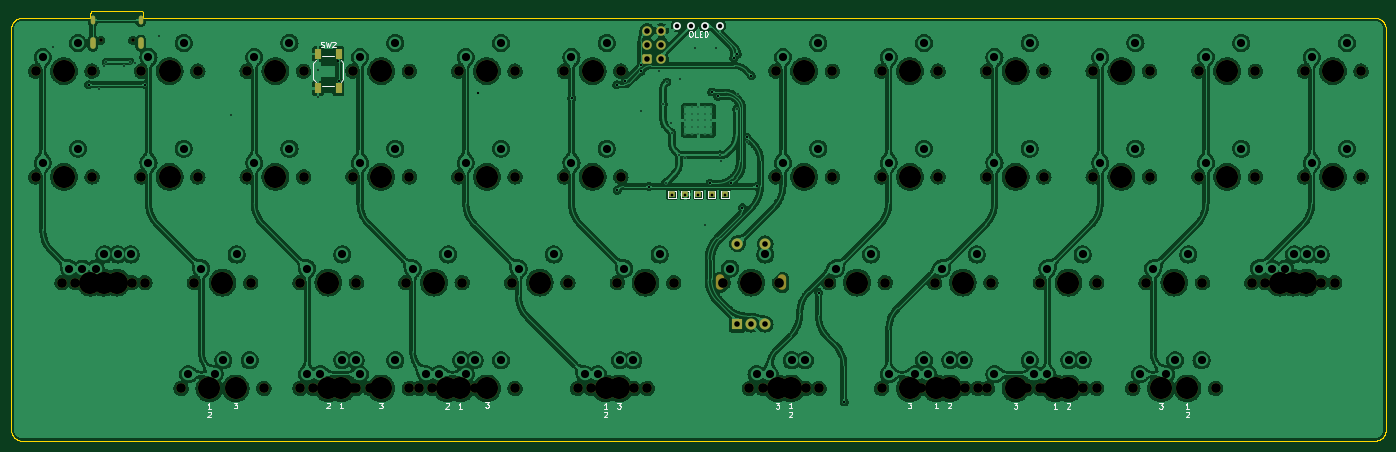
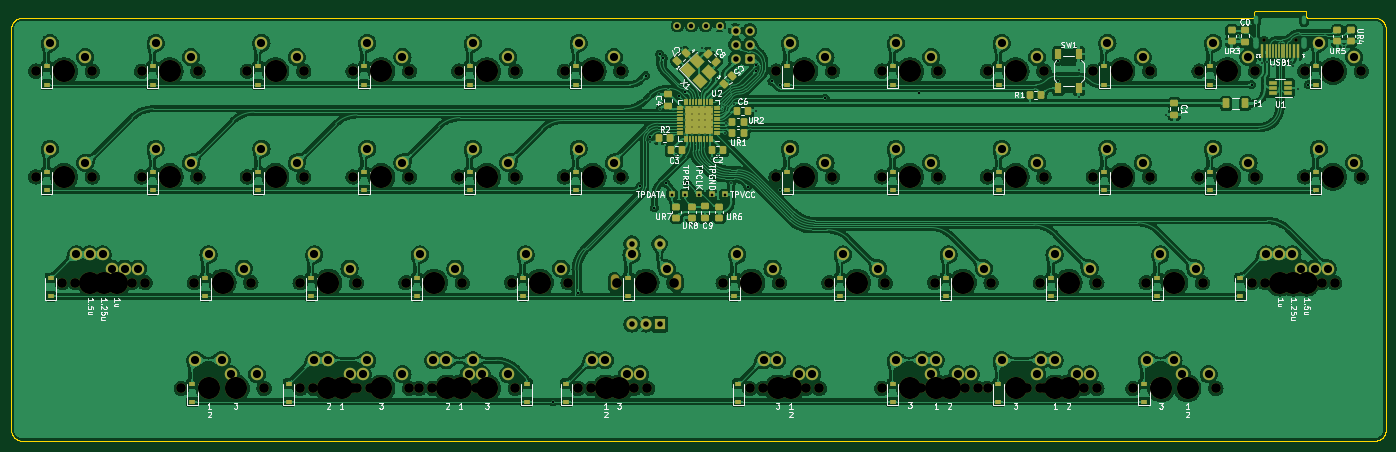
Circuit board: 9 layer files. Board 247.7 x 77.5 mm.
- bottom_copper: phoenix45_alpha-rounded-B_Cu.gbl (1539264 bytes)
- bottom_mask: phoenix45_alpha-rounded-B_Mask.gbs (17441 bytes)
- bottom_silk: phoenix45_alpha-rounded-B_Silkscreen.gbo (65212 bytes)
- outline: phoenix45_alpha-rounded-Edge_Cuts.gm1 (5109 bytes)
- top_copper: phoenix45_alpha-rounded-F_Cu.gtl (1174556 bytes)
- top_mask: phoenix45_alpha-rounded-F_Mask.gts (7193 bytes)
- top_silk: phoenix45_alpha-rounded-F_Silkscreen.gto (17027 bytes)
- drill: phoenix45_alpha-rounded-NPTH.drl (3366 bytes)
- drill: phoenix45_alpha-rounded-PTH.drl (4280 bytes)

=== bottom_copper: phoenix45_alpha-rounded-B_Cu.gbl (1539264 bytes, source omitted) ===
=== bottom_mask: phoenix45_alpha-rounded-B_Mask.gbs (17441 bytes, source omitted) ===
=== bottom_silk: phoenix45_alpha-rounded-B_Silkscreen.gbo (65212 bytes, source omitted) ===
=== outline: phoenix45_alpha-rounded-Edge_Cuts.gm1 ===
G04 #@! TF.GenerationSoftware,KiCad,Pcbnew,(6.0.5)*
G04 #@! TF.CreationDate,2022-09-13T03:02:11-04:00*
G04 #@! TF.ProjectId,phoenix45_alpha-rounded,70686f65-6e69-4783-9435-5f616c706861,rev?*
G04 #@! TF.SameCoordinates,Original*
G04 #@! TF.FileFunction,Profile,NP*
%FSLAX46Y46*%
G04 Gerber Fmt 4.6, Leading zero omitted, Abs format (unit mm)*
G04 Created by KiCad (PCBNEW (6.0.5)) date 2022-09-13 03:02:11*
%MOMM*%
%LPD*%
G01*
G04 APERTURE LIST*
%ADD10C,0.090000*%
G04 APERTURE END LIST*
D10*
X48713455Y-26405375D02*
X40213436Y-26405375D01*
X271063342Y-103905382D02*
X271063449Y-103905382D01*
X273063435Y-101905375D02*
X273063435Y-29705367D01*
X27413334Y-103905382D02*
X27413442Y-103905382D01*
X25413327Y-101905375D02*
X25415929Y-102008294D01*
X25423652Y-102109862D01*
X25436371Y-102209953D01*
X25453960Y-102308442D01*
X25476293Y-102405204D01*
X25503244Y-102500111D01*
X25534688Y-102593039D01*
X25570499Y-102683863D01*
X25610551Y-102772455D01*
X25654719Y-102858692D01*
X25702877Y-102942446D01*
X25754899Y-103023592D01*
X25810660Y-103102006D01*
X25870035Y-103177560D01*
X25932896Y-103250130D01*
X25999119Y-103319589D01*
X26068578Y-103385812D01*
X26141148Y-103448673D01*
X26216702Y-103508048D01*
X26295116Y-103563809D01*
X26376262Y-103615831D01*
X26460016Y-103663989D01*
X26546253Y-103708157D01*
X26634845Y-103748209D01*
X26725669Y-103784020D01*
X26818597Y-103815464D01*
X26913504Y-103842415D01*
X27010266Y-103864748D01*
X27108755Y-103882337D01*
X27208846Y-103895056D01*
X27310414Y-103902779D01*
X27413334Y-103905382D01*
X39713445Y-27546751D02*
X39679315Y-27635105D01*
X39661407Y-27655579D01*
X49213446Y-27550433D02*
X49213446Y-26905366D01*
X271063449Y-103905382D02*
X271166368Y-103902779D01*
X271267936Y-103895056D01*
X271368027Y-103882337D01*
X271466516Y-103864748D01*
X271563277Y-103842415D01*
X271658184Y-103815464D01*
X271751111Y-103784020D01*
X271841934Y-103748209D01*
X271930526Y-103708157D01*
X272016761Y-103663989D01*
X272100515Y-103615831D01*
X272181660Y-103563809D01*
X272260073Y-103508048D01*
X272335626Y-103448673D01*
X272408194Y-103385812D01*
X272477653Y-103319589D01*
X272543875Y-103250130D01*
X272606735Y-103177560D01*
X272666108Y-103102006D01*
X272721869Y-103023592D01*
X272773890Y-102942446D01*
X272822047Y-102858692D01*
X272866214Y-102772455D01*
X272906266Y-102683863D01*
X272942076Y-102593039D01*
X272973519Y-102500111D01*
X273000470Y-102405204D01*
X273022802Y-102308442D01*
X273040390Y-102209953D01*
X273053109Y-102109862D01*
X273060832Y-102008294D01*
X273063435Y-101905375D01*
X49362102Y-27705382D02*
X49277124Y-27673877D01*
X49252352Y-27650966D01*
X25413327Y-29705367D02*
X25413327Y-101905375D01*
X271063342Y-27705382D02*
X49362102Y-27705382D01*
X40213436Y-26405375D02*
X40112674Y-26415533D01*
X40018822Y-26444668D01*
X39933892Y-26490769D01*
X39859894Y-26551824D01*
X39798839Y-26625822D01*
X39752738Y-26710752D01*
X39723603Y-26804604D01*
X39713445Y-26905366D01*
X27413334Y-27705382D02*
X27310414Y-27707984D01*
X27208846Y-27715707D01*
X27108755Y-27728426D01*
X27010266Y-27746014D01*
X26913504Y-27768346D01*
X26818597Y-27795297D01*
X26725669Y-27826740D01*
X26634845Y-27862550D01*
X26546253Y-27902602D01*
X26460016Y-27946769D01*
X26376262Y-27994926D01*
X26295116Y-28046947D01*
X26216702Y-28102707D01*
X26141148Y-28162081D01*
X26068578Y-28224941D01*
X25999119Y-28291163D01*
X25932896Y-28360621D01*
X25870035Y-28433190D01*
X25810660Y-28508743D01*
X25754899Y-28587156D01*
X25702877Y-28668301D01*
X25654719Y-28752055D01*
X25610551Y-28838290D01*
X25570499Y-28926882D01*
X25534688Y-29017704D01*
X25503244Y-29110632D01*
X25476293Y-29205539D01*
X25453960Y-29302300D01*
X25436371Y-29400788D01*
X25423652Y-29500880D01*
X25415929Y-29602447D01*
X25413327Y-29705367D01*
X273063435Y-29705367D02*
X273060832Y-29602447D01*
X273053109Y-29500880D01*
X273040390Y-29400788D01*
X273022802Y-29302300D01*
X273000470Y-29205539D01*
X272973519Y-29110632D01*
X272942076Y-29017704D01*
X272906266Y-28926882D01*
X272866214Y-28838290D01*
X272822047Y-28752055D01*
X272773890Y-28668301D01*
X272721869Y-28587156D01*
X272666108Y-28508743D01*
X272606735Y-28433190D01*
X272543875Y-28360621D01*
X272477653Y-28291163D01*
X272408194Y-28224941D01*
X272335626Y-28162081D01*
X272260073Y-28102707D01*
X272181660Y-28046947D01*
X272100515Y-27994926D01*
X272016761Y-27946769D01*
X271930526Y-27902602D01*
X271841934Y-27862550D01*
X271751111Y-27826740D01*
X271658184Y-27795297D01*
X271563277Y-27768346D01*
X271466516Y-27746014D01*
X271368027Y-27728426D01*
X271267936Y-27715707D01*
X271166368Y-27707984D01*
X271063449Y-27705382D01*
X49252352Y-27650966D02*
X49215047Y-27568703D01*
X49213446Y-27550433D01*
X27413442Y-27705382D02*
X27413334Y-27705382D01*
X39713445Y-26905366D02*
X39713445Y-27546751D01*
X39535971Y-27705382D02*
X27413442Y-27705382D01*
X271063449Y-27705382D02*
X271063342Y-27705382D01*
X49213446Y-26905366D02*
X49203287Y-26804604D01*
X49174152Y-26710752D01*
X49128052Y-26625822D01*
X49066997Y-26551824D01*
X48992999Y-26490769D01*
X48908068Y-26444668D01*
X48814217Y-26415533D01*
X48713455Y-26405375D01*
X27413442Y-103905382D02*
X271063342Y-103905382D01*
X39661407Y-27655579D02*
X39579983Y-27700157D01*
X39535971Y-27705382D01*
M02*

=== top_copper: phoenix45_alpha-rounded-F_Cu.gtl (1174556 bytes, source omitted) ===
=== top_mask: phoenix45_alpha-rounded-F_Mask.gts (7193 bytes, source omitted) ===
=== top_silk: phoenix45_alpha-rounded-F_Silkscreen.gto (17027 bytes, source omitted) ===
=== drill: phoenix45_alpha-rounded-NPTH.drl ===
M48
; DRILL file {KiCad (6.0.5)} date Tue Sep 13 03:02:24 2022
; FORMAT={-:-/ absolute / inch / decimal}
; #@! TF.CreationDate,2022-09-13T03:02:24-04:00
; #@! TF.GenerationSoftware,Kicad,Pcbnew,(6.0.5)
; #@! TF.FileFunction,NonPlated,1,2,NPTH
FMAT,2
INCH
; #@! TA.AperFunction,NonPlated,NPTH,ComponentDrill
T1C0.0256
; #@! TA.AperFunction,NonPlated,NPTH,ComponentDrill
T2C0.0591
; #@! TA.AperFunction,NonPlated,NPTH,ComponentDrill
T3C0.0689
; #@! TA.AperFunction,NonPlated,NPTH,ComponentDrill
T4C0.1570
%
G90
G05
T1
X1.6362Y-1.2496
X1.8638Y-1.2496
T3
X1.175Y-1.4688
X1.175Y-2.2188
X1.3625Y-2.9688
X1.4563Y-2.9688
X1.55Y-2.9688
X1.575Y-1.4688
X1.575Y-2.2188
X1.7625Y-2.9688
X1.8562Y-2.9688
X1.925Y-1.4688
X1.925Y-2.2188
X1.95Y-2.9688
X2.2062Y-3.7188
X2.3Y-2.9688
X2.325Y-1.4688
X2.325Y-2.2188
X2.3937Y-3.7188
X2.6062Y-3.7188
X2.675Y-1.4688
X2.675Y-2.2188
X2.7Y-2.9688
X2.7937Y-3.7188
X3.05Y-2.9688
X3.05Y-3.7188
X3.075Y-1.4688
X3.075Y-2.2188
X3.1437Y-3.7188
X3.425Y-1.4688
X3.425Y-2.2188
X3.425Y-3.7188
X3.45Y-2.9688
X3.45Y-3.7188
X3.5437Y-3.7188
X3.8Y-2.9688
X3.825Y-1.4688
X3.825Y-2.2188
X3.825Y-3.7188
X3.8937Y-3.7188
X3.9875Y-3.7188
X4.175Y-1.4688
X4.175Y-2.2188
X4.175Y-3.7188
X4.2Y-2.9688
X4.2938Y-3.7188
X4.3875Y-3.7188
X4.55Y-2.9688
X4.575Y-1.4688
X4.575Y-2.2188
X4.575Y-3.7188
X4.925Y-1.4688
X4.925Y-2.2188
X4.95Y-2.9688
X5.0187Y-3.7188
X5.1125Y-3.7188
X5.3Y-2.9688
X5.325Y-1.4688
X5.325Y-2.2188
X5.4188Y-3.7188
X5.5125Y-3.7188
X5.7Y-2.9688
X6.05Y-2.9688
X6.2375Y-3.7188
X6.3312Y-3.7188
X6.425Y-1.4688
X6.425Y-2.2188
X6.45Y-2.9688
X6.6375Y-3.7188
X6.7313Y-3.7188
X6.8Y-2.9688
X6.825Y-1.4688
X6.825Y-2.2188
X7.175Y-1.4688
X7.175Y-2.2188
X7.175Y-3.7188
X7.2Y-2.9688
X7.3625Y-3.7188
X7.4562Y-3.7188
X7.55Y-2.9688
X7.575Y-1.4688
X7.575Y-2.2188
X7.575Y-3.7188
X7.7625Y-3.7188
X7.8563Y-3.7188
X7.925Y-1.4688
X7.925Y-2.2188
X7.925Y-3.7188
X7.95Y-2.9688
X8.2062Y-3.7188
X8.3Y-2.9688
X8.3Y-3.7188
X8.325Y-1.4688
X8.325Y-2.2188
X8.325Y-3.7188
X8.6062Y-3.7188
X8.675Y-1.4688
X8.675Y-2.2188
X8.7Y-2.9688
X8.7Y-3.7188
X8.9562Y-3.7188
X9.05Y-2.9688
X9.075Y-1.4688
X9.075Y-2.2188
X9.1437Y-3.7188
X9.3562Y-3.7188
X9.425Y-1.4688
X9.425Y-2.2188
X9.45Y-2.9688
X9.5437Y-3.7188
X9.8Y-2.9688
X9.825Y-1.4688
X9.825Y-2.2188
X9.8937Y-2.9688
X9.9875Y-2.9688
X10.175Y-1.4688
X10.175Y-2.2188
X10.2Y-2.9688
X10.2937Y-2.9688
X10.3875Y-2.9688
X10.575Y-1.4688
X10.575Y-2.2188
T4
X1.375Y-1.4688
X1.375Y-2.2188
X1.5625Y-2.9688
X1.6562Y-2.9688
X1.75Y-2.9688
X2.125Y-1.4688
X2.125Y-2.2188
X2.4062Y-3.7188
X2.5Y-2.9688
X2.5938Y-3.7188
X2.875Y-1.4688
X2.875Y-2.2188
X3.25Y-2.9688
X3.25Y-3.7188
X3.3438Y-3.7188
X3.625Y-1.4688
X3.625Y-2.2188
X3.625Y-3.7188
X4.0Y-2.9688
X4.0938Y-3.7188
X4.1875Y-3.7188
X4.375Y-1.4688
X4.375Y-2.2188
X4.375Y-3.7188
X4.75Y-2.9688
X5.125Y-1.4688
X5.125Y-2.2188
X5.2188Y-3.7188
X5.3125Y-3.7188
X5.5Y-2.9688
X6.25Y-2.9688
X6.4375Y-3.7188
X6.5312Y-3.7188
X6.625Y-1.4688
X6.625Y-2.2188
X7.0Y-2.9688
X7.375Y-1.4688
X7.375Y-2.2188
X7.375Y-3.7188
X7.5625Y-3.7188
X7.6562Y-3.7188
X7.75Y-2.9688
X8.125Y-1.4688
X8.125Y-2.2188
X8.125Y-3.7188
X8.4062Y-3.7188
X8.5Y-2.9688
X8.5Y-3.7188
X8.875Y-1.4688
X8.875Y-2.2188
X9.1562Y-3.7188
X9.25Y-2.9688
X9.3438Y-3.7188
X9.625Y-1.4688
X9.625Y-2.2188
X10.0Y-2.9688
X10.0938Y-2.9688
X10.1875Y-2.9688
X10.375Y-1.4688
X10.375Y-2.2188
T2
G00X6.0295Y-2.992
M15
G01X6.0295Y-2.9408
M16
G05
G00X6.4705Y-2.9934
M15
G01X6.4705Y-2.9422
M16
G05
T0
M30

=== drill: phoenix45_alpha-rounded-PTH.drl ===
M48
; DRILL file {KiCad (6.0.5)} date Tue Sep 13 03:02:24 2022
; FORMAT={-:-/ absolute / inch / decimal}
; #@! TF.CreationDate,2022-09-13T03:02:24-04:00
; #@! TF.GenerationSoftware,Kicad,Pcbnew,(6.0.5)
; #@! TF.FileFunction,Plated,1,2,PTH
FMAT,2
INCH
; #@! TA.AperFunction,Plated,PTH,ComponentDrill
T1C0.0079
; #@! TA.AperFunction,Plated,PTH,ViaDrill
T2C0.0118
; #@! TA.AperFunction,Plated,PTH,ViaDrill
T3C0.0157
; #@! TA.AperFunction,Plated,PTH,ComponentDrill
T4C0.0197
; #@! TA.AperFunction,Plated,PTH,ComponentDrill
T5C0.0236
; #@! TA.AperFunction,Plated,PTH,ComponentDrill
T6C0.0320
; #@! TA.AperFunction,Plated,PTH,ComponentDrill
T7C0.0394
; #@! TA.AperFunction,Plated,PTH,ComponentDrill
T8C0.0579
%
G90
G05
T1
X5.7825Y-1.7262
X5.7825Y-1.7725
X5.7825Y-1.8187
X5.7825Y-1.865
X5.7825Y-1.9113
X5.8287Y-1.7262
X5.8287Y-1.7725
X5.8287Y-1.8187
X5.8287Y-1.865
X5.8287Y-1.9113
X5.875Y-1.7262
X5.875Y-1.7725
X5.875Y-1.8187
X5.875Y-1.865
X5.875Y-1.9113
X5.9213Y-1.7262
X5.9213Y-1.7725
X5.9213Y-1.8187
X5.9213Y-1.865
X5.9213Y-1.9113
X5.9675Y-1.7262
X5.9675Y-1.7725
X5.9675Y-1.8187
X5.9675Y-1.865
X5.9675Y-1.9113
T2
X1.2964Y-1.3002
X1.625Y-1.5938
X1.6564Y-1.4335
X1.6765Y-1.4042
X1.8029Y-1.4335
X1.8446Y-1.4042
X1.8783Y-1.4101
X2.047Y-1.2182
X2.5625Y-1.7812
X3.177Y-1.6543
X3.1777Y-1.4582
X5.4688Y-1.75
X5.5938Y-1.4688
X5.6255Y-1.7041
X5.642Y-2.2612
X5.6521Y-1.5473
X5.6834Y-1.8353
X5.6875Y-1.9062
X5.7388Y-2.064
X5.7473Y-1.5266
X5.7805Y-2.0878
X5.8477Y-1.305
X5.9209Y-2.5603
X6.0004Y-1.3066
X6.0312Y-2.0625
X6.0368Y-2.1072
X6.1459Y-1.7369
X6.1583Y-1.6329
X6.2183Y-1.9692
T3
X1.5511Y-1.5647
X1.9522Y-1.5654
X3.3227Y-1.4002
X3.3229Y-1.5362
X4.3125Y-1.625
X4.9764Y-1.6622
X5.297Y-1.565
X5.2992Y-2.3144
X5.3545Y-1.5415
X5.4681Y-1.4279
X5.4688Y-1.4688
X5.525Y-2.2875
X5.9569Y-2.2647
X5.9688Y-1.617
X6.0132Y-1.6478
X6.1082Y-2.2647
X6.1256Y-1.3739
X6.1502Y-1.3488
X6.1875Y-2.4375
X6.2188Y-1.9375
X6.25Y-1.5
X6.2888Y-2.2858
X6.7279Y-3.039
X6.9087Y-3.815
T4
X5.6875Y-2.3438
X5.7812Y-2.3438
X5.875Y-2.3438
X5.9688Y-2.3438
X6.0625Y-2.3438
T6
X5.725Y-1.1457
X5.825Y-1.1457
X5.925Y-1.1457
X6.025Y-1.1457
T7
X5.5125Y-1.1812
X5.5125Y-1.2812
X5.5125Y-1.3812
X5.6125Y-1.1812
X5.6125Y-1.2812
X5.6125Y-1.3812
X6.1516Y-2.6922
X6.1516Y-3.2631
X6.25Y-3.2631
X6.3484Y-2.6922
X6.3484Y-3.2631
T8
X1.225Y-1.3687
X1.225Y-2.1187
X1.4125Y-2.8687
X1.475Y-1.2688
X1.475Y-2.0187
X1.5062Y-2.8687
X1.6Y-2.8687
X1.6625Y-2.7687
X1.7562Y-2.7687
X1.85Y-2.7687
X1.975Y-1.3687
X1.975Y-2.1187
X2.225Y-1.2688
X2.225Y-2.0187
X2.2563Y-3.6187
X2.35Y-2.8687
X2.4438Y-3.6187
X2.5063Y-3.5187
X2.6Y-2.7687
X2.6938Y-3.5187
X2.725Y-1.3687
X2.725Y-2.1187
X2.975Y-1.2688
X2.975Y-2.0187
X3.1Y-2.8687
X3.1Y-3.6187
X3.1938Y-3.6187
X3.35Y-2.7687
X3.35Y-3.5187
X3.4438Y-3.5187
X3.475Y-1.3687
X3.475Y-2.1187
X3.475Y-3.6187
X3.725Y-1.2688
X3.725Y-2.0187
X3.725Y-3.5187
X3.85Y-2.8687
X3.9438Y-3.6187
X4.0375Y-3.6187
X4.1Y-2.7687
X4.1937Y-3.5187
X4.225Y-1.3687
X4.225Y-2.1187
X4.225Y-3.6187
X4.2875Y-3.5187
X4.475Y-1.2688
X4.475Y-2.0187
X4.475Y-3.5187
X4.6Y-2.8687
X4.85Y-2.7687
X4.975Y-1.3687
X4.975Y-2.1187
X5.0687Y-3.6187
X5.1625Y-3.6187
X5.225Y-1.2688
X5.225Y-2.0187
X5.3187Y-3.5187
X5.35Y-2.8687
X5.4125Y-3.5187
X5.6Y-2.7687
X6.1Y-2.8687
X6.2875Y-3.6187
X6.35Y-2.7687
X6.3812Y-3.6187
X6.475Y-1.3687
X6.475Y-2.1187
X6.5375Y-3.5187
X6.6312Y-3.5187
X6.725Y-1.2688
X6.725Y-2.0187
X6.85Y-2.8687
X7.1Y-2.7687
X7.225Y-1.3687
X7.225Y-2.1187
X7.225Y-3.6187
X7.4125Y-3.6187
X7.475Y-1.2688
X7.475Y-2.0187
X7.475Y-3.5187
X7.5062Y-3.6187
X7.6Y-2.8687
X7.6625Y-3.5187
X7.7562Y-3.5187
X7.85Y-2.7687
X7.975Y-1.3687
X7.975Y-2.1187
X7.975Y-3.6187
X8.225Y-1.2688
X8.225Y-2.0187
X8.225Y-3.5187
X8.2562Y-3.6187
X8.35Y-2.8687
X8.35Y-3.6187
X8.5062Y-3.5187
X8.6Y-2.7687
X8.6Y-3.5187
X8.725Y-1.3687
X8.725Y-2.1187
X8.975Y-1.2688
X8.975Y-2.0187
X9.0062Y-3.6187
X9.1Y-2.8687
X9.1937Y-3.6187
X9.2562Y-3.5187
X9.35Y-2.7687
X9.4437Y-3.5187
X9.475Y-1.3687
X9.475Y-2.1187
X9.725Y-1.2688
X9.725Y-2.0187
X9.85Y-2.8687
X9.9437Y-2.8687
X10.0375Y-2.8687
X10.1Y-2.7687
X10.1937Y-2.7687
X10.225Y-1.3687
X10.225Y-2.1187
X10.2875Y-2.7687
X10.475Y-1.2688
X10.475Y-2.0187
T4
G00X1.5799Y-1.0921
M15
G01X1.5799Y-1.1196
M16
G05
G00X1.9201Y-1.0921
M15
G01X1.9201Y-1.1196
M16
G05
T5
G00X1.5799Y-1.2488
M15
G01X1.5799Y-1.2921
M16
G05
G00X1.9201Y-1.2488
M15
G01X1.9201Y-1.2921
M16
G05
T0
M30

